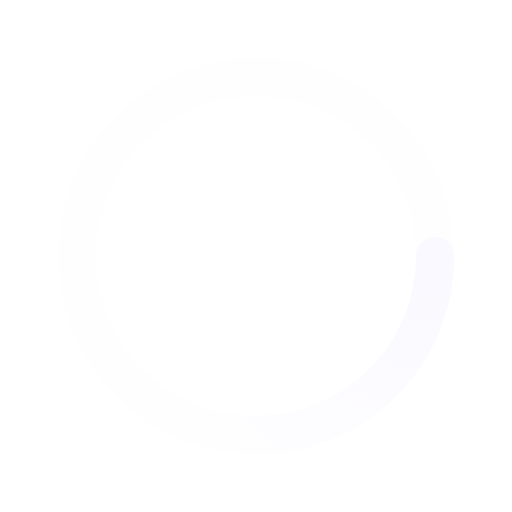
t = 0.00 s
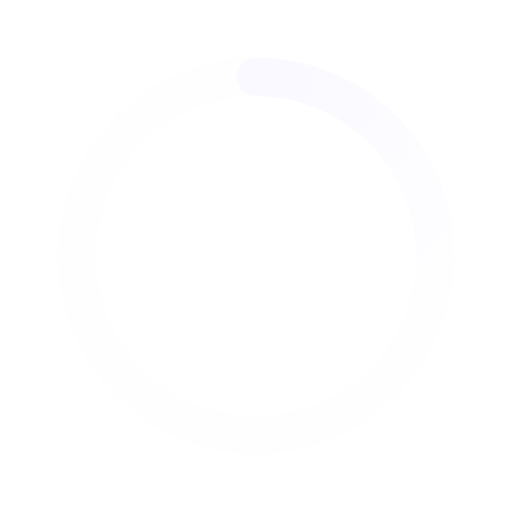
t = 0.50 s
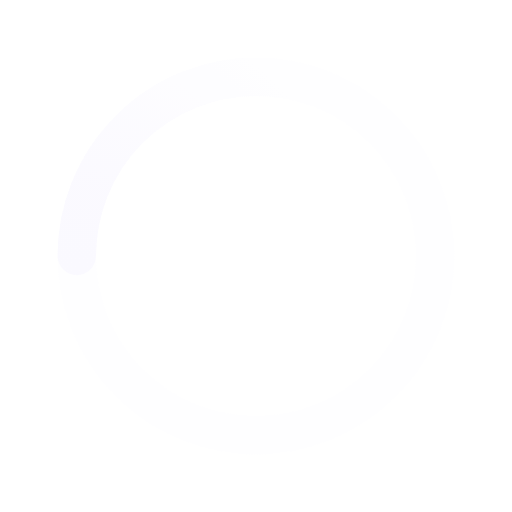
t = 1.00 s
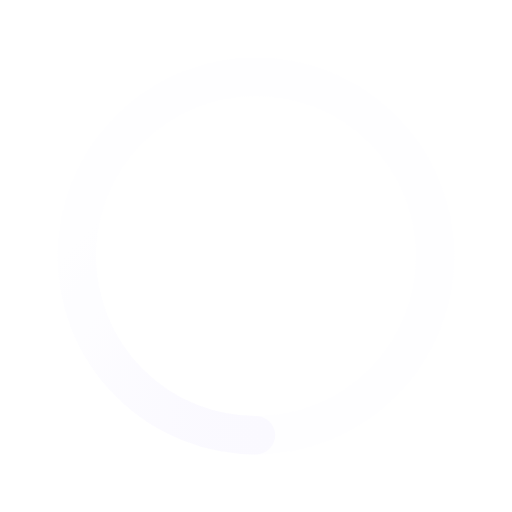
t = 1.50 s

The animated SVG that drew these frames (rendered in a browser with its animation timeline set to each time). Animation: 1 SMIL element (animateTransform=1); one cycle of 2.00 s, repeats indefinitely.

<svg xmlns='http://www.w3.org/2000/svg' viewBox='0 0 200 200'><radialGradient id='a12' cx='.66' fx='.66' cy='.3125' fy='.3125' gradientTransform='scale(1.5)'><stop offset='0' stop-color='#FAF9FF'></stop><stop offset='.3' stop-color='#FAF9FF' stop-opacity='.9'></stop><stop offset='.6' stop-color='#FAF9FF' stop-opacity='.6'></stop><stop offset='.8' stop-color='#FAF9FF' stop-opacity='.3'></stop><stop offset='1' stop-color='#FAF9FF' stop-opacity='0'></stop></radialGradient><circle transform-origin='center' fill='none' stroke='url(#a12)' stroke-width='15' stroke-linecap='round' stroke-dasharray='200 1000' stroke-dashoffset='0' cx='100' cy='100' r='70'><animateTransform type='rotate' attributeName='transform' calcMode='spline' dur='2' values='360;0' keyTimes='0;1' keySplines='0 0 1 1' repeatCount='indefinite'></animateTransform></circle><circle transform-origin='center' fill='none' opacity='.2' stroke='#FAF9FF' stroke-width='15' stroke-linecap='round' cx='100' cy='100' r='70'></circle></svg>
